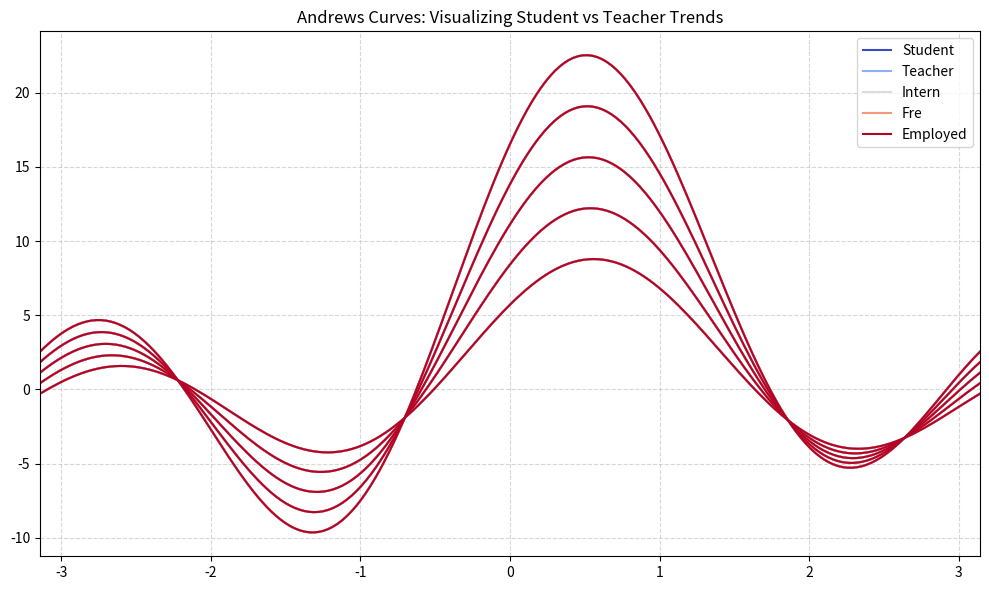

Python code for this plot:
import pandas as pd
import matplotlib.pyplot as plt
from pandas.plotting import andrews_curves

# Sample dataset representing individuals and their attributes
data = {
    'Role': ['Student'] * 5 + ['Teacher'] * 5 + ['Intern'] * 5 + ['Fre'] * 5 + ['Employed'] * 5,
    'Feature1': [1, 2, 3, 4, 5] * 5,
    'Feature2': [2, 3, 4, 5, 6] * 5,
    'Feature3': [3, 4, 5, 6, 7] * 5,
    'Feature4': [4, 5, 6, 7, 8] * 5
}

df = pd.DataFrame(data)

# Plot Andrews Curves
plt.figure(figsize=(10, 6))
andrews_curves(df, class_column='Role', colormap='coolwarm')
plt.title('Andrews Curves: Visualizing Student vs Teacher Trends')
plt.grid(True, linestyle='--', alpha=0.5)
plt.tight_layout()
plt.show()
